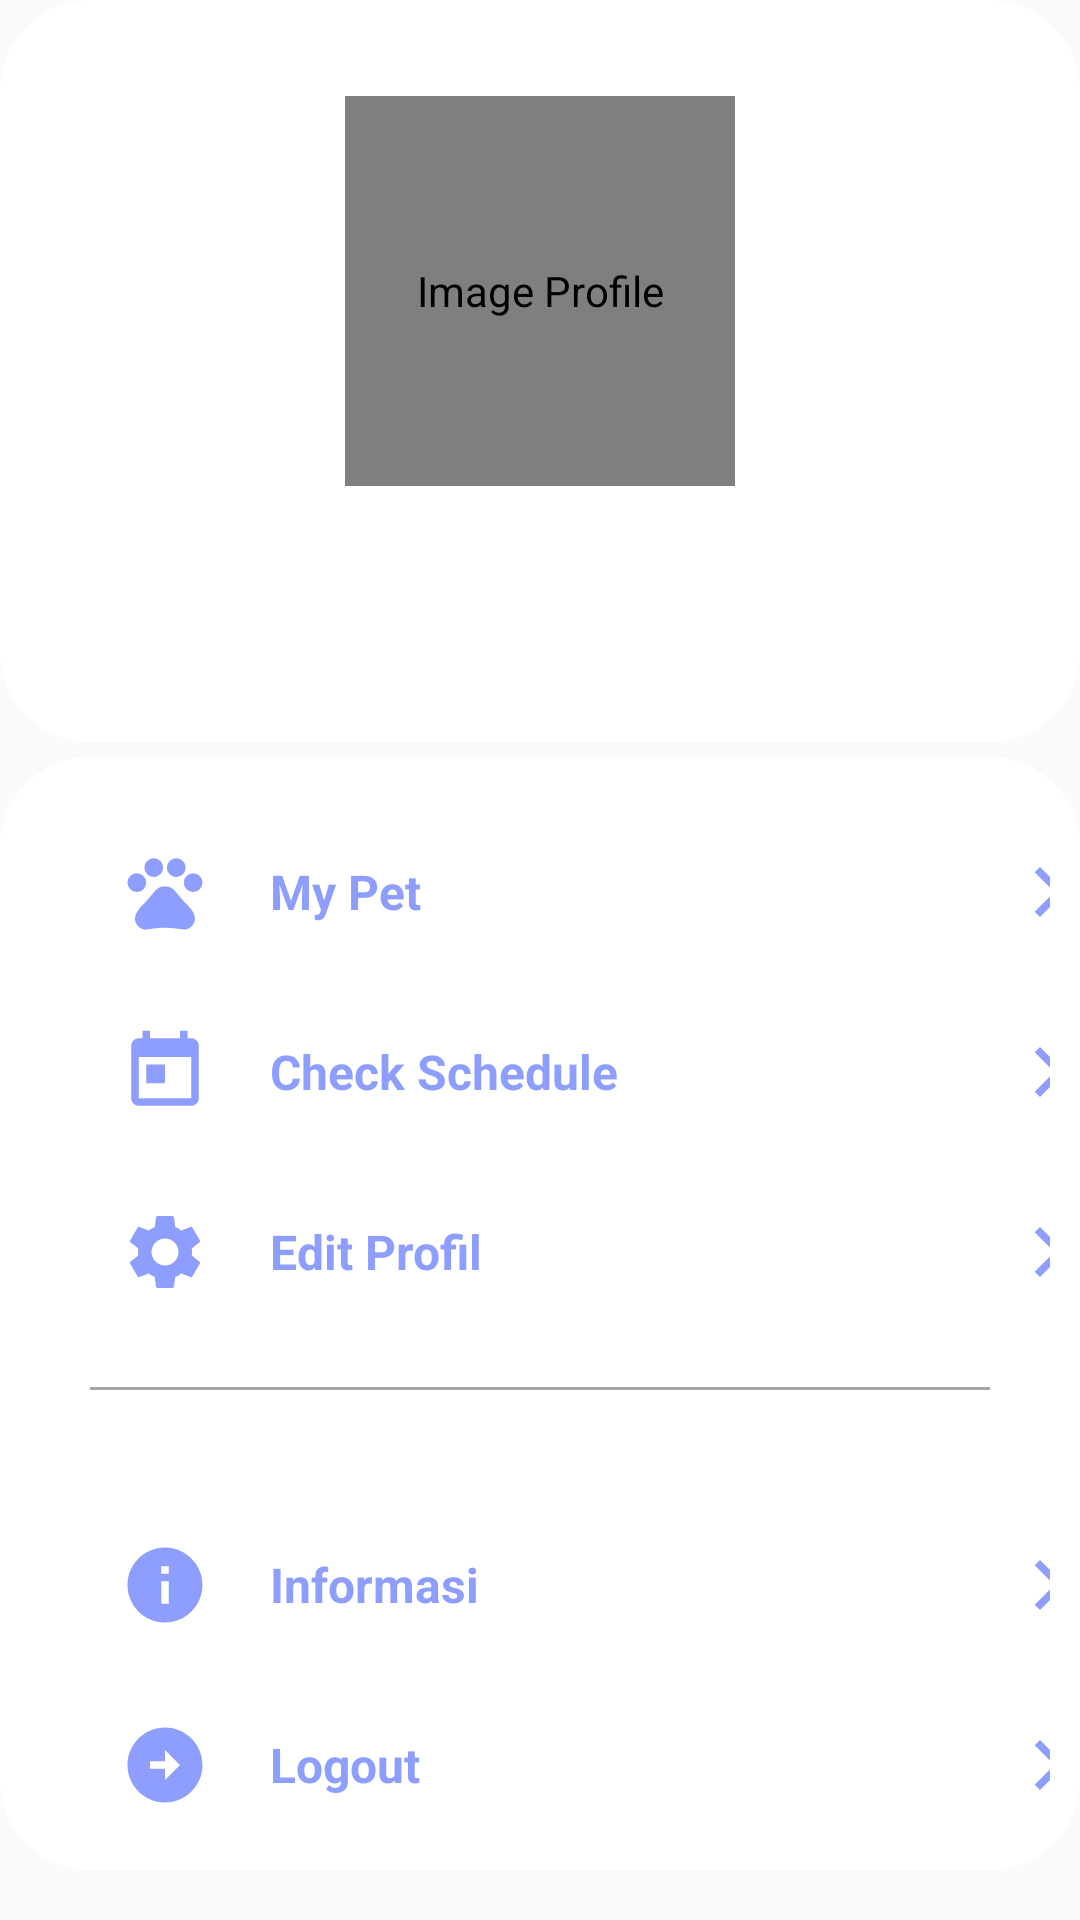

Produce the Android XML layout that renders to this screen, including the resource entries it uses.
<!-- AndroidManifest.xml: application theme Theme.HewanKita -->
<!-- res/layout/fragment_profile.xml -->
<ScrollView xmlns:android="http://schemas.android.com/apk/res/android"
    xmlns:app="http://schemas.android.com/apk/res-auto"
    xmlns:tools="http://schemas.android.com/tools"
    android:layout_width="match_parent"
    android:layout_height="match_parent"
    tools:context=".ui.ProfileActivity">

    <androidx.constraintlayout.widget.ConstraintLayout
        android:layout_width="match_parent"
        android:layout_height="wrap_content">

        <RelativeLayout
            android:id="@+id/container1"
            android:layout_width="match_parent"
            android:layout_height="wrap_content"
            android:background="@drawable/cardviewbackground"
            android:orientation="vertical"
            app:layout_constraintEnd_toEndOf="parent"
            app:layout_constraintStart_toStartOf="parent"
            app:layout_constraintTop_toTopOf="parent">

            <de.hdodenhof.circleimageview.CircleImageView
                android:id="@+id/imageViewProfile"
                android:layout_width="130dp"
                android:layout_height="130dp"
                android:layout_centerHorizontal="true"
                android:layout_marginTop="32dp"
                android:layout_marginBottom="10dp"
                android:contentDescription="@string/imageViewProfile"
                android:src="@drawable/ic_profile" />

            <TextView
                android:id="@+id/tvName"
                android:layout_width="wrap_content"
                android:layout_height="wrap_content"
                android:layout_below="@+id/imageViewProfile"
                android:layout_centerHorizontal="true"
                android:fontFamily="sans-serif-black"
                android:textColor="@color/primary_color"
                android:textSize="20sp"
                tools:text="@tools:sample/lorem" />

            <TextView
                android:id="@+id/tvEmail"
                android:layout_width="wrap_content"
                android:layout_height="wrap_content"
                android:layout_below="@+id/tvName"
                android:layout_centerHorizontal="true"
                android:layout_marginTop="2dp"
                android:layout_marginBottom="30dp"
                android:fontFamily="sans-serif-medium"
                android:textColor="@color/gray"
                android:textSize="12sp"
                tools:text="@tools:sample/lorem" />
        </RelativeLayout>

        <LinearLayout
            android:id="@+id/container2"
            android:layout_width="match_parent"
            android:layout_height="match_parent"
            android:layout_marginTop="5dp"
            android:background="@drawable/cardviewbackground"
            android:orientation="vertical"
            app:layout_constraintEnd_toEndOf="parent"
            app:layout_constraintStart_toStartOf="parent"
            app:layout_constraintTop_toBottomOf="@id/container1">

            <LinearLayout
                android:id="@+id/column1"
                android:layout_width="match_parent"
                android:layout_height="wrap_content"
                android:layout_marginTop="20dp"
                android:orientation="horizontal"
                android:padding="10dp">

                <ImageView
                    android:layout_width="30dp"
                    android:layout_height="30dp"
                    android:layout_marginStart="30dp"
                    android:contentDescription="@string/imagepets"
                    android:src="@drawable/ic_baseline_pets" />

                <TextView
                    android:layout_width="250dp"
                    android:layout_height="wrap_content"
                    android:layout_gravity="center_vertical"
                    android:paddingStart="20dp"
                    android:paddingEnd="20dp"
                    android:text="@string/my_pet"
                    android:textColor="@color/primary_color"
                    android:textSize="16sp"
                    android:textStyle="bold" />

                <ImageView
                    android:layout_width="20dp"
                    android:layout_height="20dp"
                    android:layout_gravity="center_vertical"
                    android:layout_marginStart="20dp"
                    android:layout_marginEnd="20dp"
                    android:contentDescription="@string/ic_arrow"
                    android:src="@drawable/ic_baseline_arrow_forward" />
            </LinearLayout>

            <LinearLayout
                android:id="@+id/column2"
                android:layout_width="match_parent"
                android:layout_height="wrap_content"
                android:layout_marginTop="10dp"
                android:orientation="horizontal"
                android:padding="10dp">

                <ImageView
                    android:layout_width="30dp"
                    android:layout_height="30dp"
                    android:layout_marginStart="30dp"
                    android:contentDescription="@string/ic_schedule"
                    android:src="@drawable/ic_baseline_schedule" />

                <TextView
                    android:layout_width="250dp"
                    android:layout_height="wrap_content"
                    android:layout_gravity="center_vertical"
                    android:paddingStart="20dp"
                    android:paddingEnd="20dp"
                    android:text="@string/cek_jadwal"
                    android:textColor="@color/primary_color"
                    android:textSize="16sp"
                    android:textStyle="bold" />

                <ImageView
                    android:layout_width="20dp"
                    android:layout_height="20dp"
                    android:layout_gravity="center_vertical"
                    android:layout_marginStart="20dp"
                    android:layout_marginEnd="20dp"
                    android:contentDescription="@string/ic_arrow"
                    android:src="@drawable/ic_baseline_arrow_forward" />
            </LinearLayout>

            <LinearLayout
                android:id="@+id/column3"
                android:layout_width="match_parent"
                android:layout_height="wrap_content"
                android:layout_marginTop="10dp"
                android:orientation="horizontal"
                android:padding="10dp">

                <ImageView
                    android:layout_width="30dp"
                    android:layout_height="30dp"
                    android:layout_marginStart="30dp"
                    android:contentDescription="@string/ic_settings"
                    android:src="@drawable/ic_baseline_settings" />

                <TextView
                    android:layout_width="250dp"
                    android:layout_height="wrap_content"
                    android:layout_gravity="center_vertical"
                    android:paddingStart="20dp"
                    android:paddingEnd="20dp"
                    android:text="@string/edit_profil"
                    android:textColor="@color/primary_color"
                    android:textSize="16sp"
                    android:textStyle="bold" />

                <ImageView
                    android:layout_width="20dp"
                    android:layout_height="20dp"
                    android:layout_gravity="center_vertical"
                    android:layout_marginStart="20dp"
                    android:layout_marginEnd="20dp"
                    android:contentDescription="@string/ic_arrow"
                    android:src="@drawable/ic_baseline_arrow_forward" />
            </LinearLayout>

            <View
                android:layout_width="match_parent"
                android:layout_height="1dp"
                android:layout_gravity="center"
                android:layout_marginStart="30dp"
                android:layout_marginTop="20dp"
                android:layout_marginEnd="30dp"
                android:background="@color/gray"
                android:visibility="visible" />

            <LinearLayout
                android:id="@+id/column4"
                android:layout_width="match_parent"
                android:layout_height="wrap_content"
                android:layout_marginTop="40dp"
                android:orientation="horizontal"
                android:padding="10dp">

                <ImageView
                    android:layout_width="30dp"
                    android:layout_height="30dp"
                    android:layout_marginStart="30dp"
                    android:contentDescription="@string/ic_info"
                    android:src="@drawable/ic_baseline_info" />

                <TextView
                    android:layout_width="250dp"
                    android:layout_height="wrap_content"
                    android:layout_gravity="center_vertical"
                    android:paddingStart="20dp"
                    android:paddingEnd="20dp"
                    android:text="@string/informasi"
                    android:textColor="@color/primary_color"
                    android:textSize="16sp"
                    android:textStyle="bold" />

                <ImageView
                    android:layout_width="20dp"
                    android:layout_height="20dp"
                    android:layout_gravity="center_vertical"
                    android:layout_marginStart="20dp"
                    android:layout_marginEnd="20dp"
                    android:contentDescription="@string/ic_arrow"
                    android:src="@drawable/ic_baseline_arrow_forward" />
            </LinearLayout>

            <LinearLayout
                android:id="@+id/column5"
                android:layout_width="match_parent"
                android:layout_height="wrap_content"
                android:layout_marginTop="10dp"
                android:layout_marginBottom="10dp"
                android:orientation="horizontal"
                android:padding="10dp">

                <ImageView
                    android:layout_width="30dp"
                    android:layout_height="30dp"
                    android:layout_marginStart="30dp"
                    android:contentDescription="@string/ic_logout"
                    android:src="@drawable/ic_baseline_logout" />

                <TextView
                    android:layout_width="250dp"
                    android:layout_height="wrap_content"
                    android:layout_gravity="center_vertical"
                    android:paddingStart="20dp"
                    android:paddingEnd="20dp"
                    android:text="@string/logout"
                    android:textColor="@color/primary_color"
                    android:textSize="16sp"
                    android:textStyle="bold" />

                <ImageView
                    android:layout_width="20dp"
                    android:layout_height="20dp"
                    android:layout_gravity="center_vertical"
                    android:layout_marginStart="20dp"
                    android:layout_marginEnd="20dp"
                    android:contentDescription="@string/ic_arrow"
                    android:src="@drawable/ic_baseline_arrow_forward" />
            </LinearLayout>
        </LinearLayout>
    </androidx.constraintlayout.widget.ConstraintLayout>
</ScrollView>
<!-- resources referenced by this layout -->
<resources>
  <color name="gray">#A5A5A5</color>
  <color name="primary_color">#8D9EFF</color>
  <!-- drawable ic_baseline_arrow_forward (drawable) -->
  <vector android:height="24dp" android:tint="#8D9EFF"
      android:viewportHeight="24" android:viewportWidth="24"
      android:width="24dp" xmlns:android="http://schemas.android.com/apk/res/android">
      <path android:fillColor="@android:color/white" android:pathData="M5.88,4.12L13.76,12l-7.88,7.88L8,22l10,-10L8,2z"/>
  </vector>
  <!-- drawable ic_baseline_info (drawable) -->
  <vector android:height="24dp" android:tint="#8D9EFF"
      android:viewportHeight="24" android:viewportWidth="24"
      android:width="24dp" xmlns:android="http://schemas.android.com/apk/res/android">
      <path android:fillColor="@android:color/white" android:pathData="M12,2C6.48,2 2,6.48 2,12s4.48,10 10,10 10,-4.48 10,-10S17.52,2 12,2zM13,17h-2v-6h2v6zM13,9h-2L11,7h2v2z"/>
  </vector>
  <!-- drawable ic_baseline_logout (drawable) -->
  <vector android:height="24dp" android:tint="#8D9EFF"
      android:viewportHeight="24" android:viewportWidth="24"
      android:width="24dp" xmlns:android="http://schemas.android.com/apk/res/android">
      <path android:fillColor="@android:color/white" android:pathData="M22,12c0,-5.52 -4.48,-10 -10,-10S2,6.48 2,12c0,5.52 4.48,10 10,10S22,17.52 22,12zM12,13l-4,0v-2l4,0V8l4,4l-4,4V13z"/>
  </vector>
  <!-- drawable ic_baseline_schedule (drawable) -->
  <vector android:height="24dp" android:tint="#8D9EFF"
      android:viewportHeight="24" android:viewportWidth="24"
      android:width="24dp" xmlns:android="http://schemas.android.com/apk/res/android">
      <path android:fillColor="@android:color/white" android:pathData="M19,3h-1L18,1h-2v2L8,3L8,1L6,1v2L5,3c-1.11,0 -1.99,0.9 -1.99,2L3,19c0,1.1 0.89,2 2,2h14c1.1,0 2,-0.9 2,-2L21,5c0,-1.1 -0.9,-2 -2,-2zM19,19L5,19L5,8h14v11zM7,10h5v5L7,15z"/>
  </vector>
  <!-- drawable ic_profile (drawable) -->
  <vector android:height="24dp" android:tint="@color/primary_color"
      android:viewportHeight="24" android:viewportWidth="24"
      android:width="24dp" xmlns:android="http://schemas.android.com/apk/res/android">
      <path android:fillColor="@android:color/white" android:pathData="M12,2C6.48,2 2,6.48 2,12s4.48,10 10,10s10,-4.48 10,-10S17.52,2 12,2zM12,6c1.93,0 3.5,1.57 3.5,3.5S13.93,13 12,13s-3.5,-1.57 -3.5,-3.5S10.07,6 12,6zM12,20c-2.03,0 -4.43,-0.82 -6.14,-2.88C7.55,15.8 9.68,15 12,15s4.45,0.8 6.14,2.12C16.43,19.18 14.03,20 12,20z"/>
  </vector>
  <string name="cek_jadwal">Check Schedule</string>
  <string name="edit_profil">Edit Profil</string>
  <string name="ic_arrow">ic_arrow</string>
  <string name="ic_info">ic_info</string>
  <string name="ic_logout">ic_logout</string>
  <string name="ic_schedule">ic_schedule</string>
  <string name="ic_settings">ic_settings</string>
  <string name="imageViewProfile">Image Profile</string>
  <string name="imagepets">Image Pets</string>
  <string name="informasi">Informasi</string>
  <string name="logout">Logout</string>
  <string name="my_pet">My Pet</string>
  <style name="Theme.HewanKita" parent="Theme.AppCompat.Light">
          
          <item name="colorPrimary">@color/secondary_color</item>
          <item name="colorPrimaryVariant">@color/primary_color</item>
          <item name="colorOnPrimary">@color/primary_color</item>
          
          <item name="colorSecondary">@color/teal_200</item>
          <item name="colorSecondaryVariant">@color/teal_200</item>
          <item name="colorOnSecondary">@color/primary_color</item>
          
          <item name="android:statusBarColor" tools:targetApi="l">?attr/colorPrimaryVariant</item>
          
      </style>
  <color name="white">#FFFFFFFF</color>
  <color name="secondary_color">#FFFFFFFF</color>
  <color name="teal_200">#FF03DAC5</color>
</resources>
